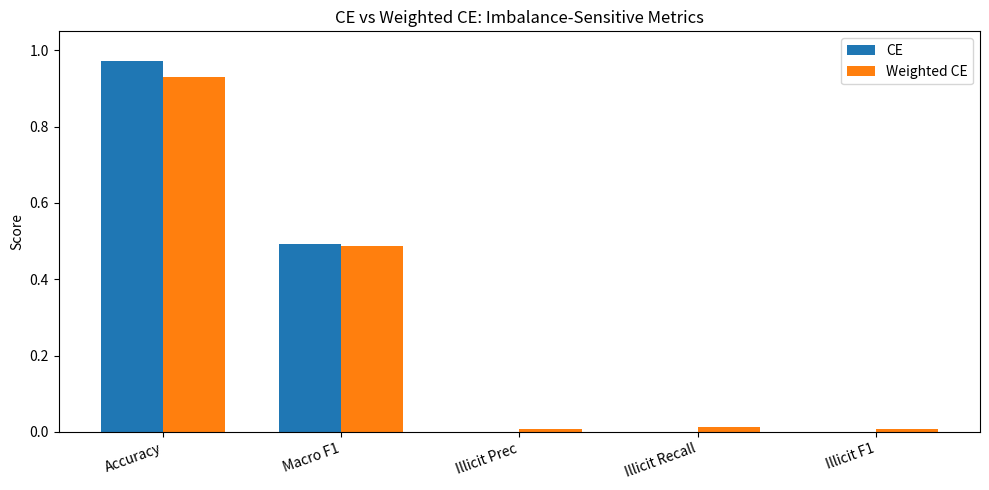
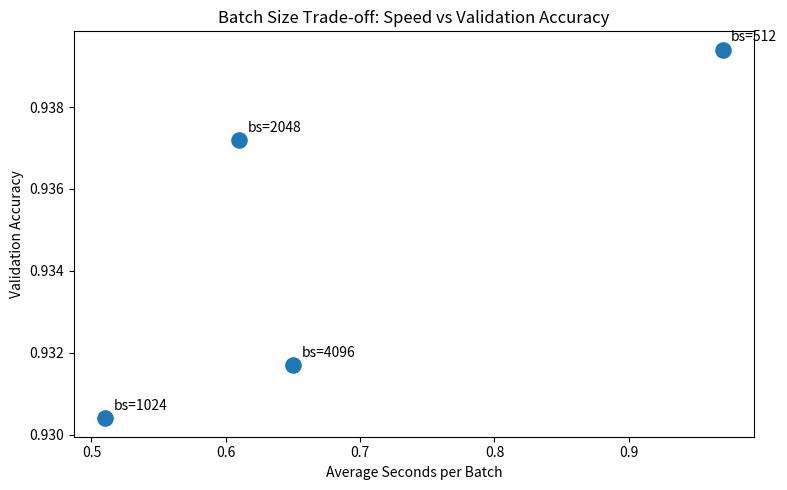

Source code (Python) for these figures, in order:

"""Generate Member F report figures from currently available teammate results."""

from __future__ import annotations

import json
from pathlib import Path

import matplotlib.pyplot as plt


CURRENT_LOSS_RESULTS = {
    "CE": {
        "accuracy": 0.9723,
        "macro_f1": 0.4930,
        "illicit_precision": 0.0000,
        "illicit_recall": 0.0000,
        "illicit_f1": 0.0000,
    },
    "Weighted CE": {
        "accuracy": 0.9297,
        "macro_f1": 0.4860,
        "illicit_precision": 0.0066,
        "illicit_recall": 0.0118,
        "illicit_f1": 0.0084,
    },
}

CURRENT_BATCH_RESULTS = {
    512: {"val_accuracy": 0.9394, "seconds_per_batch": 0.97},
    1024: {"val_accuracy": 0.9304, "seconds_per_batch": 0.51},
    2048: {"val_accuracy": 0.9372, "seconds_per_batch": 0.61},
    4096: {"val_accuracy": 0.9317, "seconds_per_batch": 0.65},
}


def ensure_dir(path: Path) -> None:
    path.mkdir(parents=True, exist_ok=True)


def plot_ce_vs_wce(output_dir: Path) -> None:
    metrics = ["accuracy", "macro_f1", "illicit_precision", "illicit_recall", "illicit_f1"]
    labels = ["Accuracy", "Macro F1", "Illicit Prec", "Illicit Recall", "Illicit F1"]
    x = range(len(metrics))
    width = 0.35

    ce_vals = [CURRENT_LOSS_RESULTS["CE"][m] for m in metrics]
    wce_vals = [CURRENT_LOSS_RESULTS["Weighted CE"][m] for m in metrics]

    plt.figure(figsize=(10, 5))
    plt.bar([i - width/2 for i in x], ce_vals, width=width, label="CE")
    plt.bar([i + width/2 for i in x], wce_vals, width=width, label="Weighted CE")
    plt.xticks(list(x), labels, rotation=20, ha="right")
    plt.ylim(0.0, 1.05)
    plt.ylabel("Score")
    plt.title("CE vs Weighted CE: Imbalance-Sensitive Metrics")
    plt.legend()
    plt.tight_layout()
    plt.savefig(output_dir / "memberF_ce_vs_wce_bar.png", dpi=150)
    plt.close()


def plot_batch_tradeoff(output_dir: Path) -> None:
    batch_sizes = sorted(CURRENT_BATCH_RESULTS.keys())
    times = [CURRENT_BATCH_RESULTS[b]["seconds_per_batch"] for b in batch_sizes]
    accs = [CURRENT_BATCH_RESULTS[b]["val_accuracy"] for b in batch_sizes]

    plt.figure(figsize=(8, 5))
    plt.scatter(times, accs, s=120)
    for batch, time_s, acc in zip(batch_sizes, times, accs):
        plt.annotate(f"bs={batch}", (time_s, acc), xytext=(6, 6), textcoords="offset points")
    plt.xlabel("Average Seconds per Batch")
    plt.ylabel("Validation Accuracy")
    plt.title("Batch Size Trade-off: Speed vs Validation Accuracy")
    plt.tight_layout()
    plt.savefig(output_dir / "memberF_batch_tradeoff_scatter.png", dpi=150)
    plt.close()


def save_current_summary_json(output_dir: Path) -> None:
    payload = {
        "title": "Current Available Comparison",
        "shared_metrics": ["accuracy", "macro_f1", "illicit_recall", "illicit_f1"],
        "experiments": CURRENT_LOSS_RESULTS,
        "notes": {
            "batch_results": CURRENT_BATCH_RESULTS,
            "lr_recommendation": "0.01",
            "lr_note": "Moderate LR=0.01 showed the best stability and convergence according to Member D.",
        },
    }
    (output_dir / "memberF_current_summary.json").write_text(json.dumps(payload, indent=2), encoding="utf-8")


def main() -> None:
    output_dir = Path("docs/generated")
    ensure_dir(output_dir)
    plot_ce_vs_wce(output_dir)
    plot_batch_tradeoff(output_dir)
    save_current_summary_json(output_dir)
    print(f"Saved current report figures to {output_dir}")


if __name__ == "__main__":
    main()
